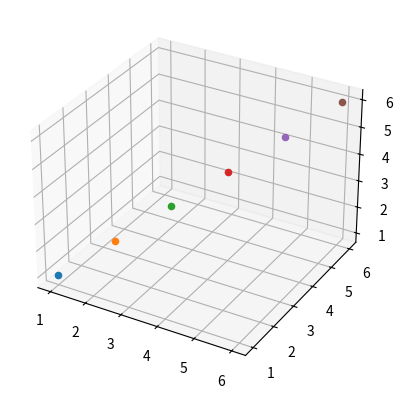

Write the Python code that produced this figure.
import matplotlib.pyplot as plt
from mpl_toolkits.mplot3d import Axes3D

fig = plt.figure()
ax = fig.add_subplot(111, projection='3d')

p = [1,2,3,4,5,6]

for i in p:
    ax.scatter(i, i, i)

plt.show()

